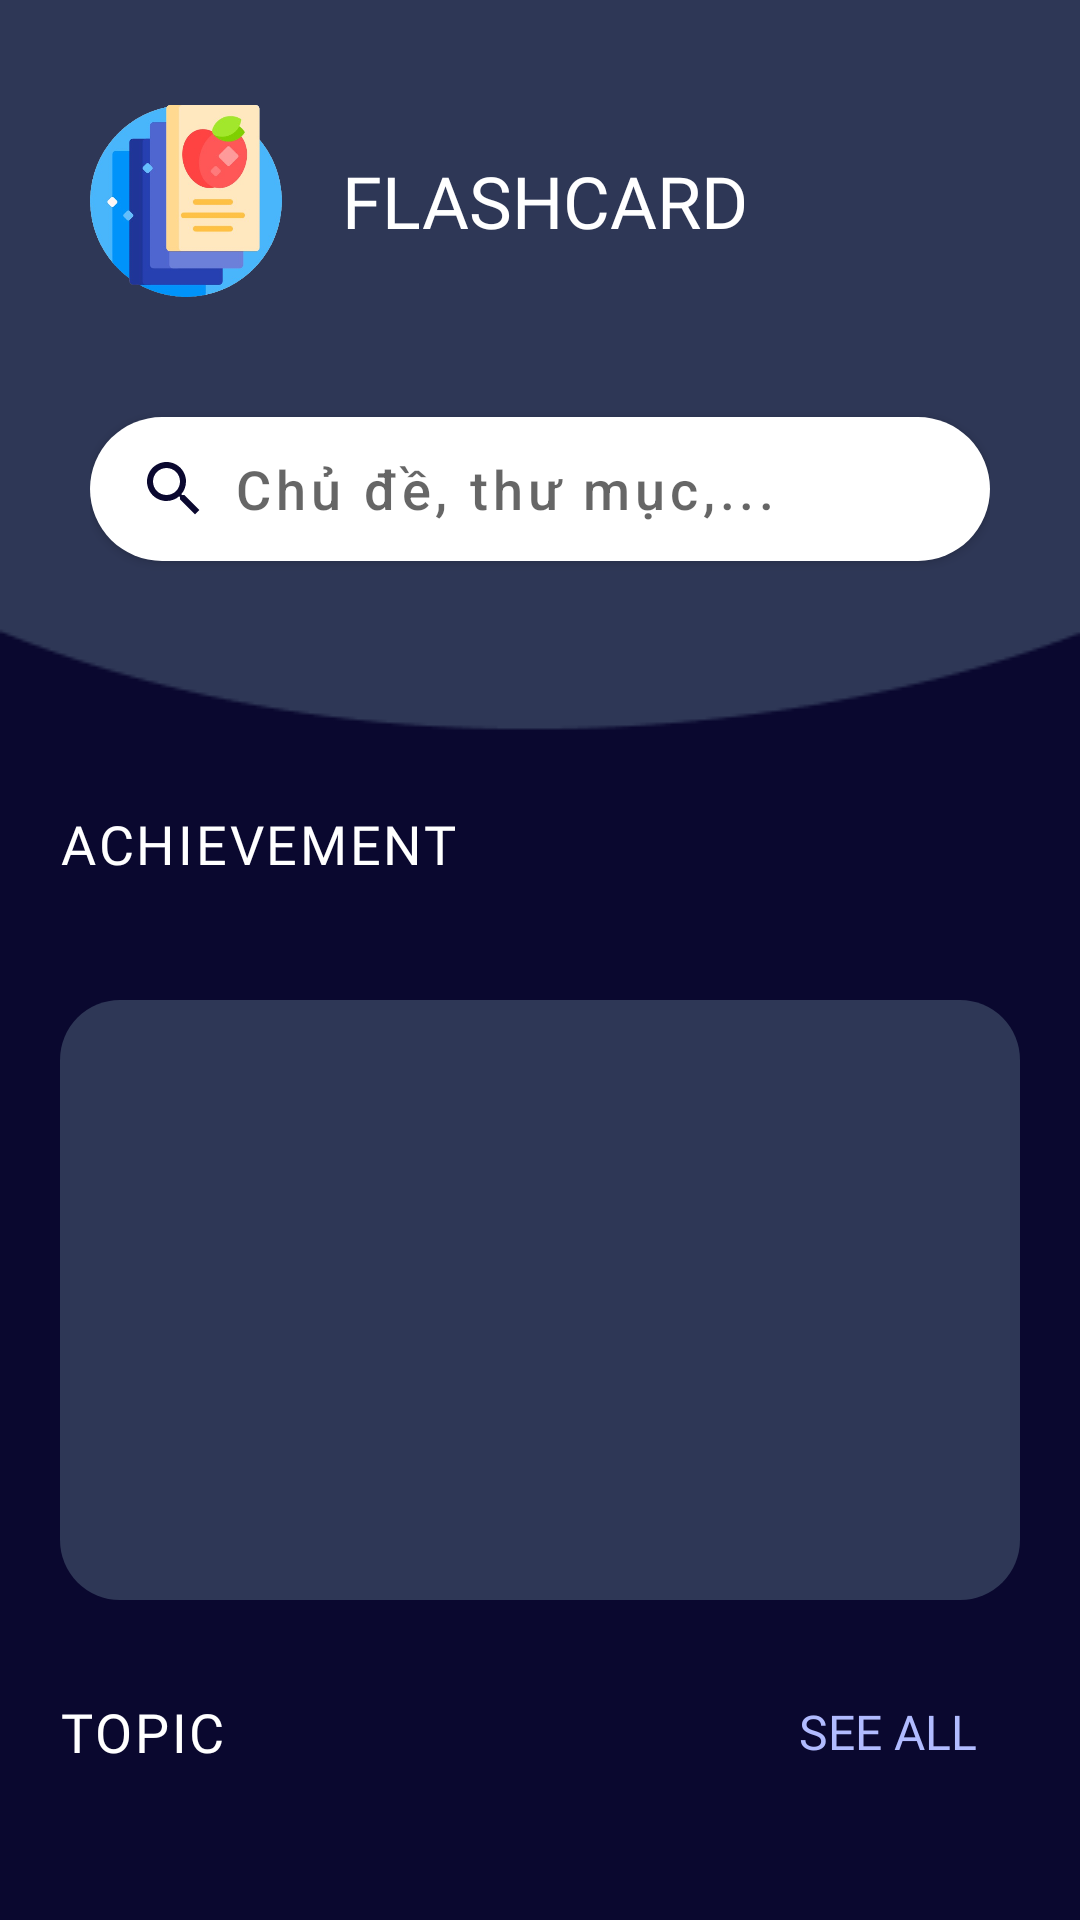

Here is an Android app screen rendered from its layout file. Give the layout XML and the strings, colors and styles it references.
<!-- AndroidManifest.xml: application theme Theme.Flashcard -->
<!-- res/layout/fragment_home.xml -->
<?xml version="1.0" encoding="utf-8"?>
<androidx.core.widget.NestedScrollView xmlns:android="http://schemas.android.com/apk/res/android"
    xmlns:tools="http://schemas.android.com/tools"
    xmlns:app="http://schemas.android.com/apk/res-auto"
    android:orientation="vertical"
    android:background="@color/primary_color"
    android:layout_height="match_parent"
    android:id="@+id/homeFragment"
    tools:context=".HomeFragment"
    android:layout_width="match_parent">
    <LinearLayout
        android:layout_width="match_parent"
        android:orientation="vertical"
        android:background="@color/primary_color"
        android:layout_height="wrap_content">

        <LinearLayout
            android:background="@drawable/header"
            android:backgroundTint="@color/secondary_color"
            android:paddingTop="15dp"
            android:paddingHorizontal="30dp"
            android:layout_width="match_parent"
            android:layout_height="wrap_content"
            android:orientation="vertical">
            <LinearLayout
                android:layout_marginTop="20dp"
                android:layout_width="wrap_content"
                android:layout_height="wrap_content">

                <ImageView
                    android:layout_width="64dp"
                    android:layout_height="64dp"
                    android:background="@drawable/flashcard_icon"/>

                <TextView
                    android:layout_gravity="center"
                    android:fontFamily="@font/bevietnampro_semi_bold"
                    android:textSize="24sp"
                    android:text="FLASHCARD"
                    android:textColor="@color/primary_text_color"
                    android:layout_marginStart="20dp"
                    android:layout_width="wrap_content"
                    android:layout_height="wrap_content"/>

            </LinearLayout>

            <com.google.android.material.button.MaterialButton
                app:backgroundTint="@null"
                android:hint="Chủ đề, thư mục,..."
                android:layout_marginTop="40dp"
                android:textAlignment="textStart"
                android:textSize="18sp"
                android:id="@+id/searchAll"
                android:textColor="@color/secondary_text_color"
                app:icon="@drawable/ic_baseline_search_24"
                app:iconTint="@color/primary_color"
                android:background="@drawable/search_bg"
                android:layout_width="match_parent"
                android:layout_height="wrap_content"/>
        </LinearLayout>

        <LinearLayout
            android:layout_marginBottom="100dp"
            android:layout_marginTop="25dp"
            android:orientation="vertical"
            android:layout_height="wrap_content"
            android:layout_width="match_parent">

            <TextView
                android:layout_marginHorizontal="20dp"
                android:layout_alignParentStart="true"
                android:textAllCaps="true"
                android:layout_centerVertical="true"
                android:text="ACHIEVEMENT"
                android:textColor="@color/white"
                android:textSize="18sp"
                android:fontFamily="@font/bevietnampro_bold"
                android:letterSpacing="0.05"
                android:layout_width="wrap_content"
                android:layout_height="wrap_content" />

            <ImageButton
                android:id="@+id/achievementBtn"
                android:layout_marginTop="40dp"
                android:layout_width="match_parent"
                android:layout_height="200dp"
                android:layout_marginHorizontal="20dp"
                android:background="@drawable/achievement_bg"
                android:src="@drawable/achievement_icon"
                android:scaleType="fitCenter"
                android:padding="30dp">
            </ImageButton>

            <RelativeLayout
                android:layout_marginTop="20dp"
                android:layout_marginHorizontal="20dp"
                android:layout_width="match_parent"
                android:layout_height="wrap_content">

                <TextView
                    android:layout_alignParentStart="true"
                    android:textAllCaps="true"
                    android:layout_centerVertical="true"
                    android:text="TOPIC"
                    android:textColor="@color/white"
                    android:textSize="18sp"
                    android:fontFamily="@font/bevietnampro_bold"
                    android:letterSpacing="0.05"
                    android:layout_width="wrap_content"
                    android:layout_height="wrap_content"/>

                <Button
                    android:id="@+id/seeAllTopicBtn"
                    android:layout_width="wrap_content"
                    android:layout_height="wrap_content"
                    android:layout_alignParentEnd="true"
                    android:layout_marginStart="0dp"
                    android:layout_marginTop="0dp"
                    android:layout_marginEnd="0dp"
                    android:layout_marginBottom="0dp"
                    android:background="@android:color/transparent"
                    android:fontFamily="@font/bevietnampro_bold"
                    android:padding="0dp"
                    android:text="SEE ALL"
                    android:textColor="@color/tertiary_text_color"
                    android:textSize="16sp" />
            </RelativeLayout>

            <FrameLayout
                android:layout_width="match_parent"
                android:layout_height="200dp">
                <TextView
                    android:textSize="16sp"
                    android:textColor="@color/white"
                    android:layout_gravity="center"
                    android:id="@+id/noTopicText"
                    android:textAlignment="center"
                    android:fontFamily="@font/bevietnampro_bold"
                    android:text="TOPIC"
                    android:layout_width="wrap_content"
                    android:layout_height="wrap_content"/>
                <androidx.viewpager2.widget.ViewPager2
                    android:layout_width="match_parent"
                    android:layout_height="match_parent"
                    android:id="@+id/topicRecyclerView"/>
            </FrameLayout>

            <RelativeLayout
                android:layout_margin="20dp"
                android:layout_marginHorizontal="20dp"
                android:layout_width="match_parent"
                android:layout_height="wrap_content">
                <TextView
                    android:layout_alignParentStart="true"
                    android:textAllCaps="true"
                    android:layout_centerVertical="true"
                    android:text="FOLDER"
                    android:textColor="@color/white"
                    android:textSize="18sp"
                    android:fontFamily="@font/bevietnampro_bold"
                    android:letterSpacing="0.05"
                    android:layout_width="wrap_content"
                    android:layout_height="wrap_content"/>

                <Button
                    android:id="@+id/seeAllFoldersBtn"
                    android:layout_width="wrap_content"
                    android:layout_height="wrap_content"
                    android:layout_alignParentEnd="true"
                    android:layout_marginStart="0dp"
                    android:layout_marginTop="0dp"
                    android:layout_marginEnd="0dp"
                    android:layout_marginBottom="0dp"
                    android:background="@android:color/transparent"
                    android:fontFamily="@font/bevietnampro_bold"
                    android:padding="0dp"
                    android:text="SEE ALL"
                    android:textColor="@color/tertiary_text_color"
                    android:textSize="16sp" />
            </RelativeLayout>

            <FrameLayout
                android:layout_width="match_parent"
                android:layout_height="200dp">
                <TextView
                    android:textSize="16sp"
                    android:textColor="@color/white"
                    android:layout_gravity="center"
                    android:id="@+id/noFolderText"
                    android:textAlignment="center"
                    android:text="FOLDER"
                    android:fontFamily="@font/bevietnampro_bold"
                    android:layout_width="wrap_content"
                    android:layout_height="wrap_content"/>
                <androidx.viewpager2.widget.ViewPager2
                    android:layout_width="match_parent"
                    android:layout_height="match_parent"
                    android:id="@+id/folderRecyclerView"/>
            </FrameLayout>

        </LinearLayout>
    </LinearLayout>
</androidx.core.widget.NestedScrollView>
<!-- resources referenced by this layout -->
<resources>
  <color name="primary_color">#0A082F</color>
  <color name="primary_text_color">#ffffff</color>
  <color name="secondary_color">#2E3756</color>
  <color name="secondary_text_color">#313747</color>
  <color name="tertiary_text_color">#B1BBFF</color>
  <color name="white">#FFFFFFFF</color>
  <!-- drawable achievement_bg (drawable) -->
  <?xml version="1.0" encoding="utf-8"?>
  <ripple xmlns:android="http://schemas.android.com/apk/res/android" android:color="@color/secondary_color">
      <item android:id="@android:id/mask">
          <shape android:shape="rectangle">
              <solid android:color="@color/primary_text_color"/>
              <corners android:radius="20dp"/>
          </shape>
      </item>
      <item>
          <shape android:shape="rectangle">
              <solid android:color="@color/secondary_color"/>
              <corners android:radius="20dp"/>
          </shape>
      </item>
  
  </ripple>
  <!-- drawable flashcard_icon: png bitmap (drawable, 120127 bytes) -->
  <!-- drawable header: png bitmap (drawable, 2404 bytes) -->
  <!-- drawable ic_baseline_search_24 (drawable) -->
  <vector android:height="24dp" android:tint="@color/primary_text_color"
      android:viewportHeight="24" android:viewportWidth="24"
      android:width="24dp" xmlns:android="http://schemas.android.com/apk/res/android">
      <path android:fillColor="@android:color/white" android:pathData="M15.5,14h-0.79l-0.28,-0.27C15.41,12.59 16,11.11 16,9.5 16,5.91 13.09,3 9.5,3S3,5.91 3,9.5 5.91,16 9.5,16c1.61,0 3.09,-0.59 4.23,-1.57l0.27,0.28v0.79l5,4.99L20.49,19l-4.99,-5zM9.5,14C7.01,14 5,11.99 5,9.5S7.01,5 9.5,5 14,7.01 14,9.5 11.99,14 9.5,14z"/>
  </vector>
  <!-- drawable search_bg (drawable) -->
  <?xml version="1.0" encoding="utf-8"?>
  <ripple xmlns:android="http://schemas.android.com/apk/res/android" android:color="@color/secondary_color">
      <item android:id="@android:id/mask">
          <shape android:shape="rectangle">
              <solid android:color="@color/white"/>
              <corners android:radius="50dp"/>
          </shape>
      </item>
      <item>
          <shape android:shape="rectangle">
              <solid android:color="@color/white"/>
              <corners android:radius="50dp"/>
          </shape>
      </item>
  
  </ripple>
  <style name="Theme.Flashcard" parent="Theme.MaterialComponents.DayNight.NoActionBar.Bridge">
          
          <item name="colorPrimary">@color/primary_text_color</item>
          <item name="colorPrimaryVariant">@color/purple_700</item>
          <item name="colorAccent">@color/white</item>
          
          <item name="colorSecondary">@color/teal_200</item>
          <item name="colorSecondaryVariant">@color/teal_700</item>
          <item name="colorOnSecondary">@color/default_item</item>
          
          <item name="android:statusBarColor">?attr/colorPrimaryVariant</item>
          <item name="colorSurface">@color/secondary_indicator</item>
          
      </style>
  <color name="purple_700">#FF3700B3</color>
  <color name="teal_200">#FF03DAC5</color>
  <color name="teal_700">#FF018786</color>
  <color name="default_item">#5F5E80</color>
  <color name="secondary_indicator">#DCDFE9</color>
</resources>
